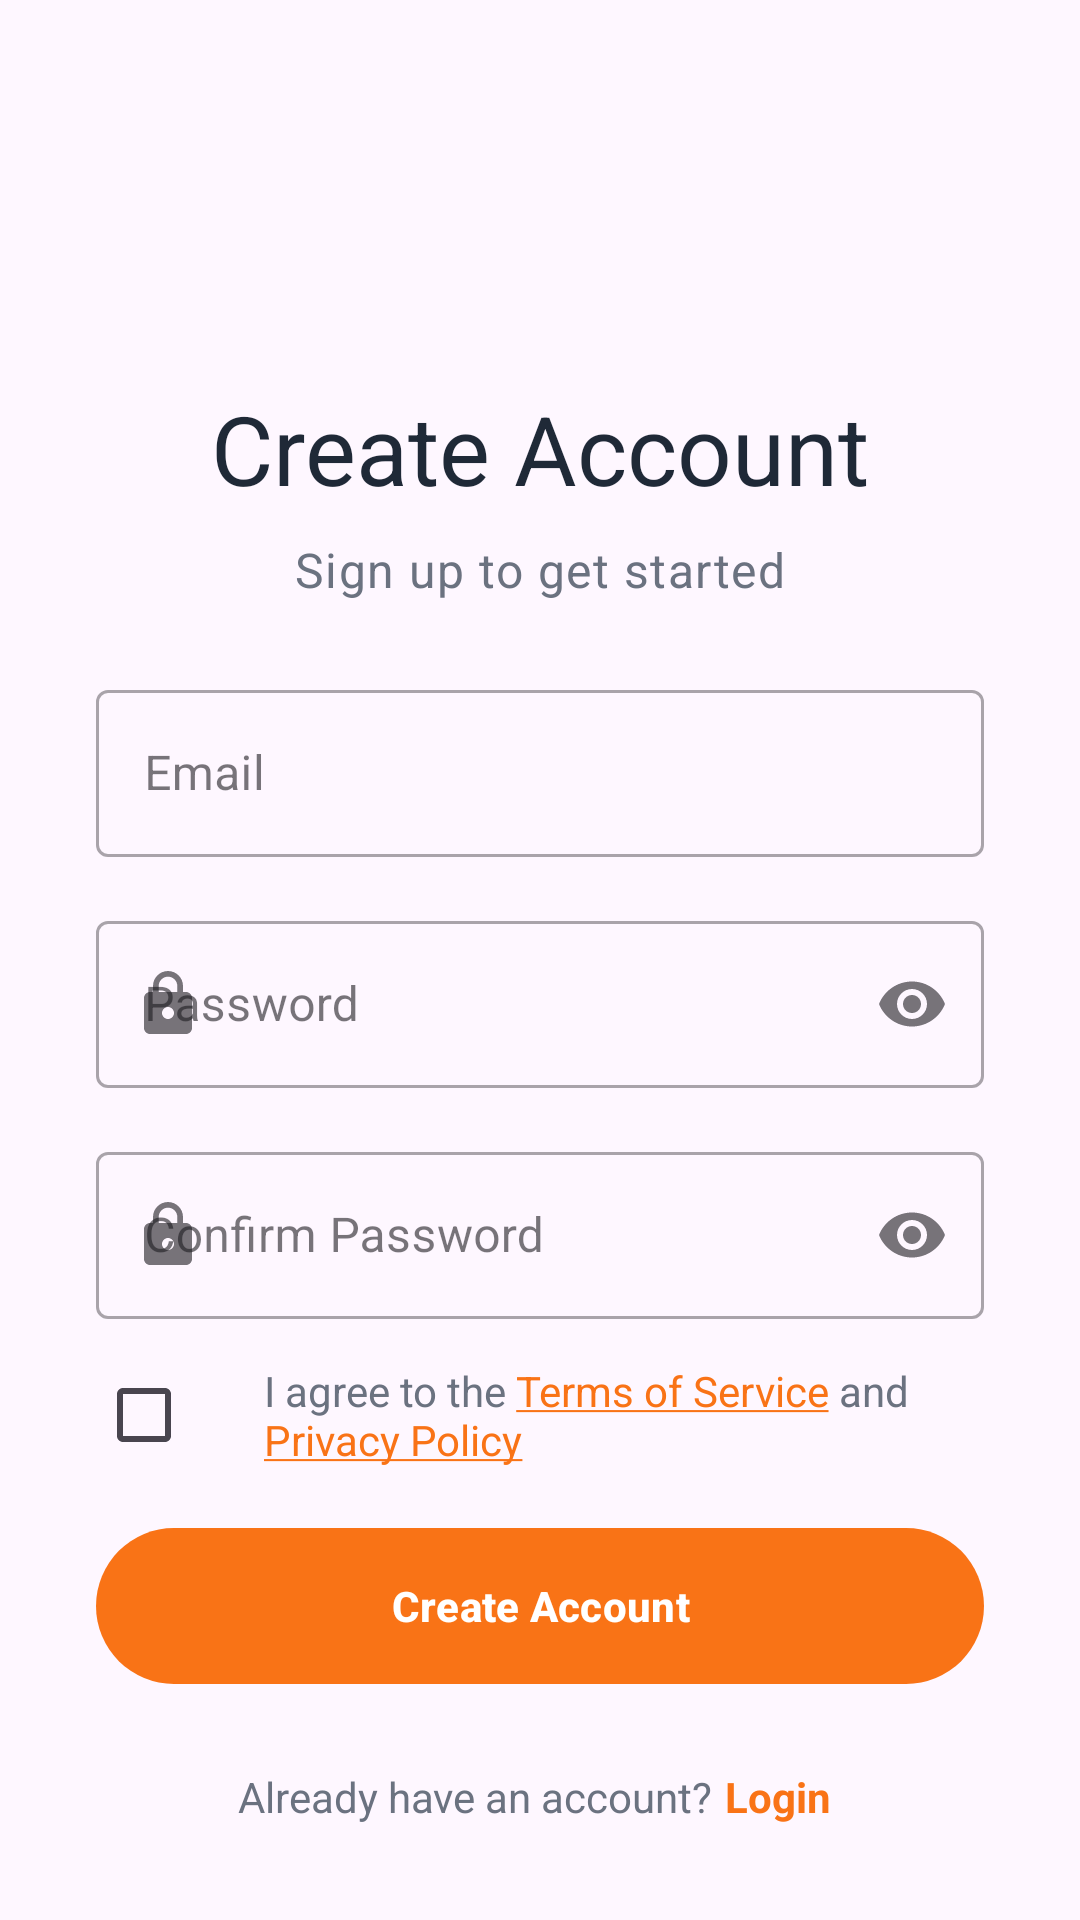

This screen was rendered from an Android layout file. Write that file and the resources it references.
<!-- AndroidManifest.xml: activity theme Theme.CurvApp -->
<!-- res/layout/activity_register.xml -->
<?xml version="1.0" encoding="utf-8"?>
<androidx.constraintlayout.widget.ConstraintLayout xmlns:android="http://schemas.android.com/apk/res/android"
    xmlns:app="http://schemas.android.com/apk/res-auto"
    xmlns:tools="http://schemas.android.com/tools"
    android:layout_width="match_parent"
    android:layout_height="match_parent"
    android:padding="32dp"
    tools:context=".ui.activity.RegisterActivity">

    <ImageView
        android:id="@+id/iconImageView"
        android:layout_width="64dp"
        android:layout_height="64dp"
        android:layout_marginTop="16dp"
        android:src="@drawable/ic_launcher_foreground"
        app:layout_constraintEnd_toEndOf="parent"
        app:layout_constraintStart_toStartOf="parent"
        app:layout_constraintTop_toTopOf="parent"
        app:tint="@color/primaryColor"
        android:contentDescription="@string/app_icon_description" />

    <TextView
        android:id="@+id/titleTextView"
        android:layout_width="wrap_content"
        android:layout_height="wrap_content"
        android:layout_marginTop="16dp"
        android:text="@string/register_title"
        android:textAppearance="@style/TextAppearance.Material3.HeadlineLarge"
        android:textColor="@color/textColor"
        app:layout_constraintEnd_toEndOf="parent"
        app:layout_constraintStart_toStartOf="parent"
        app:layout_constraintTop_toBottomOf="@+id/iconImageView" />

    <TextView
        android:id="@+id/subtitleTextView"
        android:layout_width="wrap_content"
        android:layout_height="wrap_content"
        android:layout_marginTop="8dp"
        android:text="@string/register_subtitle"
        android:textAppearance="@style/TextAppearance.Material3.BodyLarge"
        android:textColor="@color/subtleTextColor"
        app:layout_constraintEnd_toEndOf="parent"
        app:layout_constraintStart_toStartOf="parent"
        app:layout_constraintTop_toBottomOf="@+id/titleTextView" />

    <com.google.android.material.textfield.TextInputLayout
        android:id="@+id/emailInputLayout"
        style="@style/Widget.MaterialComponents.TextInputLayout.OutlinedBox"
        android:layout_width="0dp"
        android:layout_height="wrap_content"
        android:layout_marginTop="24dp"
        android:hint="@string/email_hint"
        app:startIconDrawable="@drawable/ic_email_outline"
        app:layout_constraintEnd_toEndOf="parent"
        app:layout_constraintStart_toStartOf="parent"
        app:layout_constraintTop_toBottomOf="@+id/subtitleTextView">
        <com.google.android.material.textfield.TextInputEditText
            android:id="@+id/emailEditText"
            android:layout_width="match_parent"
            android:layout_height="wrap_content"
            android:inputType="textEmailAddress" />
    </com.google.android.material.textfield.TextInputLayout>

    <com.google.android.material.textfield.TextInputLayout
        android:id="@+id/passwordInputLayout"
        style="@style/Widget.MaterialComponents.TextInputLayout.OutlinedBox"
        android:layout_width="0dp"
        android:layout_height="wrap_content"
        android:layout_marginTop="16dp"
        android:hint="@string/password_hint"
        app:endIconMode="password_toggle"
        app:startIconDrawable="@drawable/ic_lock_outline"
        app:layout_constraintEnd_toEndOf="parent"
        app:layout_constraintStart_toStartOf="parent"
        app:layout_constraintTop_toBottomOf="@+id/emailInputLayout">
        <com.google.android.material.textfield.TextInputEditText
            android:id="@+id/passwordEditText"
            android:layout_width="match_parent"
            android:layout_height="wrap_content"
            android:inputType="textPassword" />
    </com.google.android.material.textfield.TextInputLayout>

    <com.google.android.material.textfield.TextInputLayout
        android:id="@+id/confirmPasswordInputLayout"
        style="@style/Widget.MaterialComponents.TextInputLayout.OutlinedBox"
        android:layout_width="0dp"
        android:layout_height="wrap_content"
        android:layout_marginTop="16dp"
        android:hint="@string/confirm_password_hint"
        app:endIconMode="password_toggle"
        app:startIconDrawable="@drawable/ic_lock_outline"
        app:layout_constraintEnd_toEndOf="parent"
        app:layout_constraintStart_toStartOf="parent"
        app:layout_constraintTop_toBottomOf="@+id/passwordInputLayout">
        <com.google.android.material.textfield.TextInputEditText
            android:id="@+id/confirmPasswordEditText"
            android:layout_width="match_parent"
            android:layout_height="wrap_content"
            android:inputType="textPassword" />
    </com.google.android.material.textfield.TextInputLayout>

    <CheckBox
        android:id="@+id/termsCheckBox"
        android:layout_width="wrap_content"
        android:layout_height="wrap_content"
        android:layout_marginTop="8dp"
        app:layout_constraintStart_toStartOf="parent"
        app:layout_constraintTop_toBottomOf="@+id/confirmPasswordInputLayout" />

    <TextView
        android:id="@+id/termsTextView"
        android:layout_width="0dp"
        android:layout_height="wrap_content"
        android:layout_marginStart="8dp"
        android:text="@string/terms_agreement"
        android:textColor="@color/subtleTextColor"
        app:layout_constraintBottom_toBottomOf="@+id/termsCheckBox"
        app:layout_constraintEnd_toEndOf="parent"
        app:layout_constraintStart_toEndOf="@+id/termsCheckBox"
        app:layout_constraintTop_toTopOf="@+id/termsCheckBox" />

    <TextView
        android:id="@+id/errorTextView"
        android:layout_width="0dp"
        android:layout_height="wrap_content"
        android:layout_marginTop="16dp"
        android:background="@drawable/error_background"
        android:padding="12dp"
        android:textColor="@color/dangerColor"
        android:textAlignment="center"
        android:visibility="gone"
        app:layout_constraintEnd_toEndOf="parent"
        app:layout_constraintStart_toStartOf="parent"
        app:layout_constraintTop_toBottomOf="@+id/termsTextView"
        tools:text="Error message here"
        tools:visibility="visible"/>

    <com.google.android.material.button.MaterialButton
        android:id="@+id/registerButton"
        android:layout_width="0dp"
        android:layout_height="60dp"
        android:layout_marginTop="16dp"
        android:text="@string/register_button_text"
        android:textAppearance="@style/TextAppearance.Material3.LabelLarge"
        android:textStyle="bold"
        app:layout_constraintEnd_toEndOf="parent"
        app:layout_constraintStart_toStartOf="parent"
        app:layout_constraintTop_toBottomOf="@+id/errorTextView" />

    <LinearLayout
        android:id="@+id/toggleLayout"
        android:layout_width="wrap_content"
        android:layout_height="wrap_content"
        android:layout_marginTop="24dp"
        android:orientation="horizontal"
        app:layout_constraintEnd_toEndOf="parent"
        app:layout_constraintStart_toStartOf="parent"
        app:layout_constraintTop_toBottomOf="@+id/registerButton">
        <TextView
            android:id="@+id/togglePromptTextView"
            android:layout_width="wrap_content"
            android:layout_height="wrap_content"
            android:text="@string/already_account_prompt"
            android:textColor="@color/subtleTextColor" />
        <TextView
            android:id="@+id/loginTextView"
            android:layout_width="wrap_content"
            android:layout_height="wrap_content"
            android:paddingStart="4dp"
            android:paddingEnd="4dp"
            android:text="@string/login_button_text"
            android:textColor="@color/primaryColor"
            android:textStyle="bold" />
    </LinearLayout>

    <ProgressBar
        android:id="@+id/progressBar"
        style="?android:attr/progressBarStyle"
        android:layout_width="wrap_content"
        android:layout_height="wrap_content"
        android:visibility="gone"
        app:layout_constraintBottom_toBottomOf="parent"
        app:layout_constraintEnd_toEndOf="parent"
        app:layout_constraintStart_toStartOf="parent"
        app:layout_constraintTop_toTopOf="parent"
        tools:visibility="visible" />

</androidx.constraintlayout.widget.ConstraintLayout>
<!-- resources referenced by this layout -->
<resources>
  <color name="dangerColor">#FFDC2626</color>
  <color name="primaryColor">#FFF97316</color>
  <color name="subtleTextColor">#FF6B7280</color>
  <color name="textColor">#FF1F2937</color>
  <!-- drawable error_background (drawable) -->
  <?xml version="1.0" encoding="utf-8"?>
  <shape xmlns:android="http://schemas.android.com/apk/res/android">
      <solid android:color="#1ADC2626"/> <stroke android:width="1dp" android:color="#33DC2626"/> <corners android:radius="12dp"/>
  </shape>
  <!-- drawable ic_lock_outline (drawable) -->
  <vector xmlns:android="http://schemas.android.com/apk/res/android"
      android:width="24dp"
      android:height="24dp"
      android:viewportWidth="24"
      android:viewportHeight="24"
      android:tint="?attr/colorControlNormal">
    <path
        android:fillColor="@android:color/white"
        android:pathData="M18,8h-1L17,6c0,-2.76 -2.24,-5 -5,-5S7,3.24 7,6v2L6,8c-1.1,0 -2,0.9 -2,2v10c0,1.1 0.9,2 2,2h12c1.1,0 2,-0.9 2,-2L20,10c0,-1.1 -0.9,-2 -2,-2zM12,17c-1.1,0 -2,-0.9 -2,-2s0.9,-2 2,-2 2,0.9 2,2 -0.9,2 -2,2zM15.1,8L8.9,8L8.9,6c0,-1.71 1.39,-3.1 3.1,-3.1s3.1,1.39 3.1,3.1v2z"/>
  </vector>
  <string name="already_account_prompt">Already have an account?</string>
  <string name="app_icon_description">App Icon</string>
  <string name="confirm_password_hint">Confirm Password</string>
  <string name="email_hint">Email</string>
  <string name="login_button_text">Login</string>
  <string name="password_hint">Password</string>
  <string name="register_button_text">Create Account</string>
  <string name="register_subtitle">Sign up to get started</string>
  <string name="register_title">Create Account</string>
  <string name="terms_agreement">I agree to the <a href="terms">Terms of Service</a> and <a href="policy">Privacy Policy</a></string>
  <style name="Theme.CurvApp" parent="Base.Theme.CurvApp" />
  <style name="Base.Theme.CurvApp" parent="Theme.Material3.DayNight.NoActionBar">
          <item name="colorPrimary">@color/primaryColor</item>
          <item name="colorOnPrimary">@color/white</item>
          <item name="colorError">@color/dangerColor</item>
          <item name="android:statusBarColor">@color/backgroundColor</item>
          <item name="android:windowLightStatusBar">true</item>
      </style>
  <color name="white">#FFFFFFFF</color>
  <color name="backgroundColor">#FFF9FAFB</color>
</resources>
